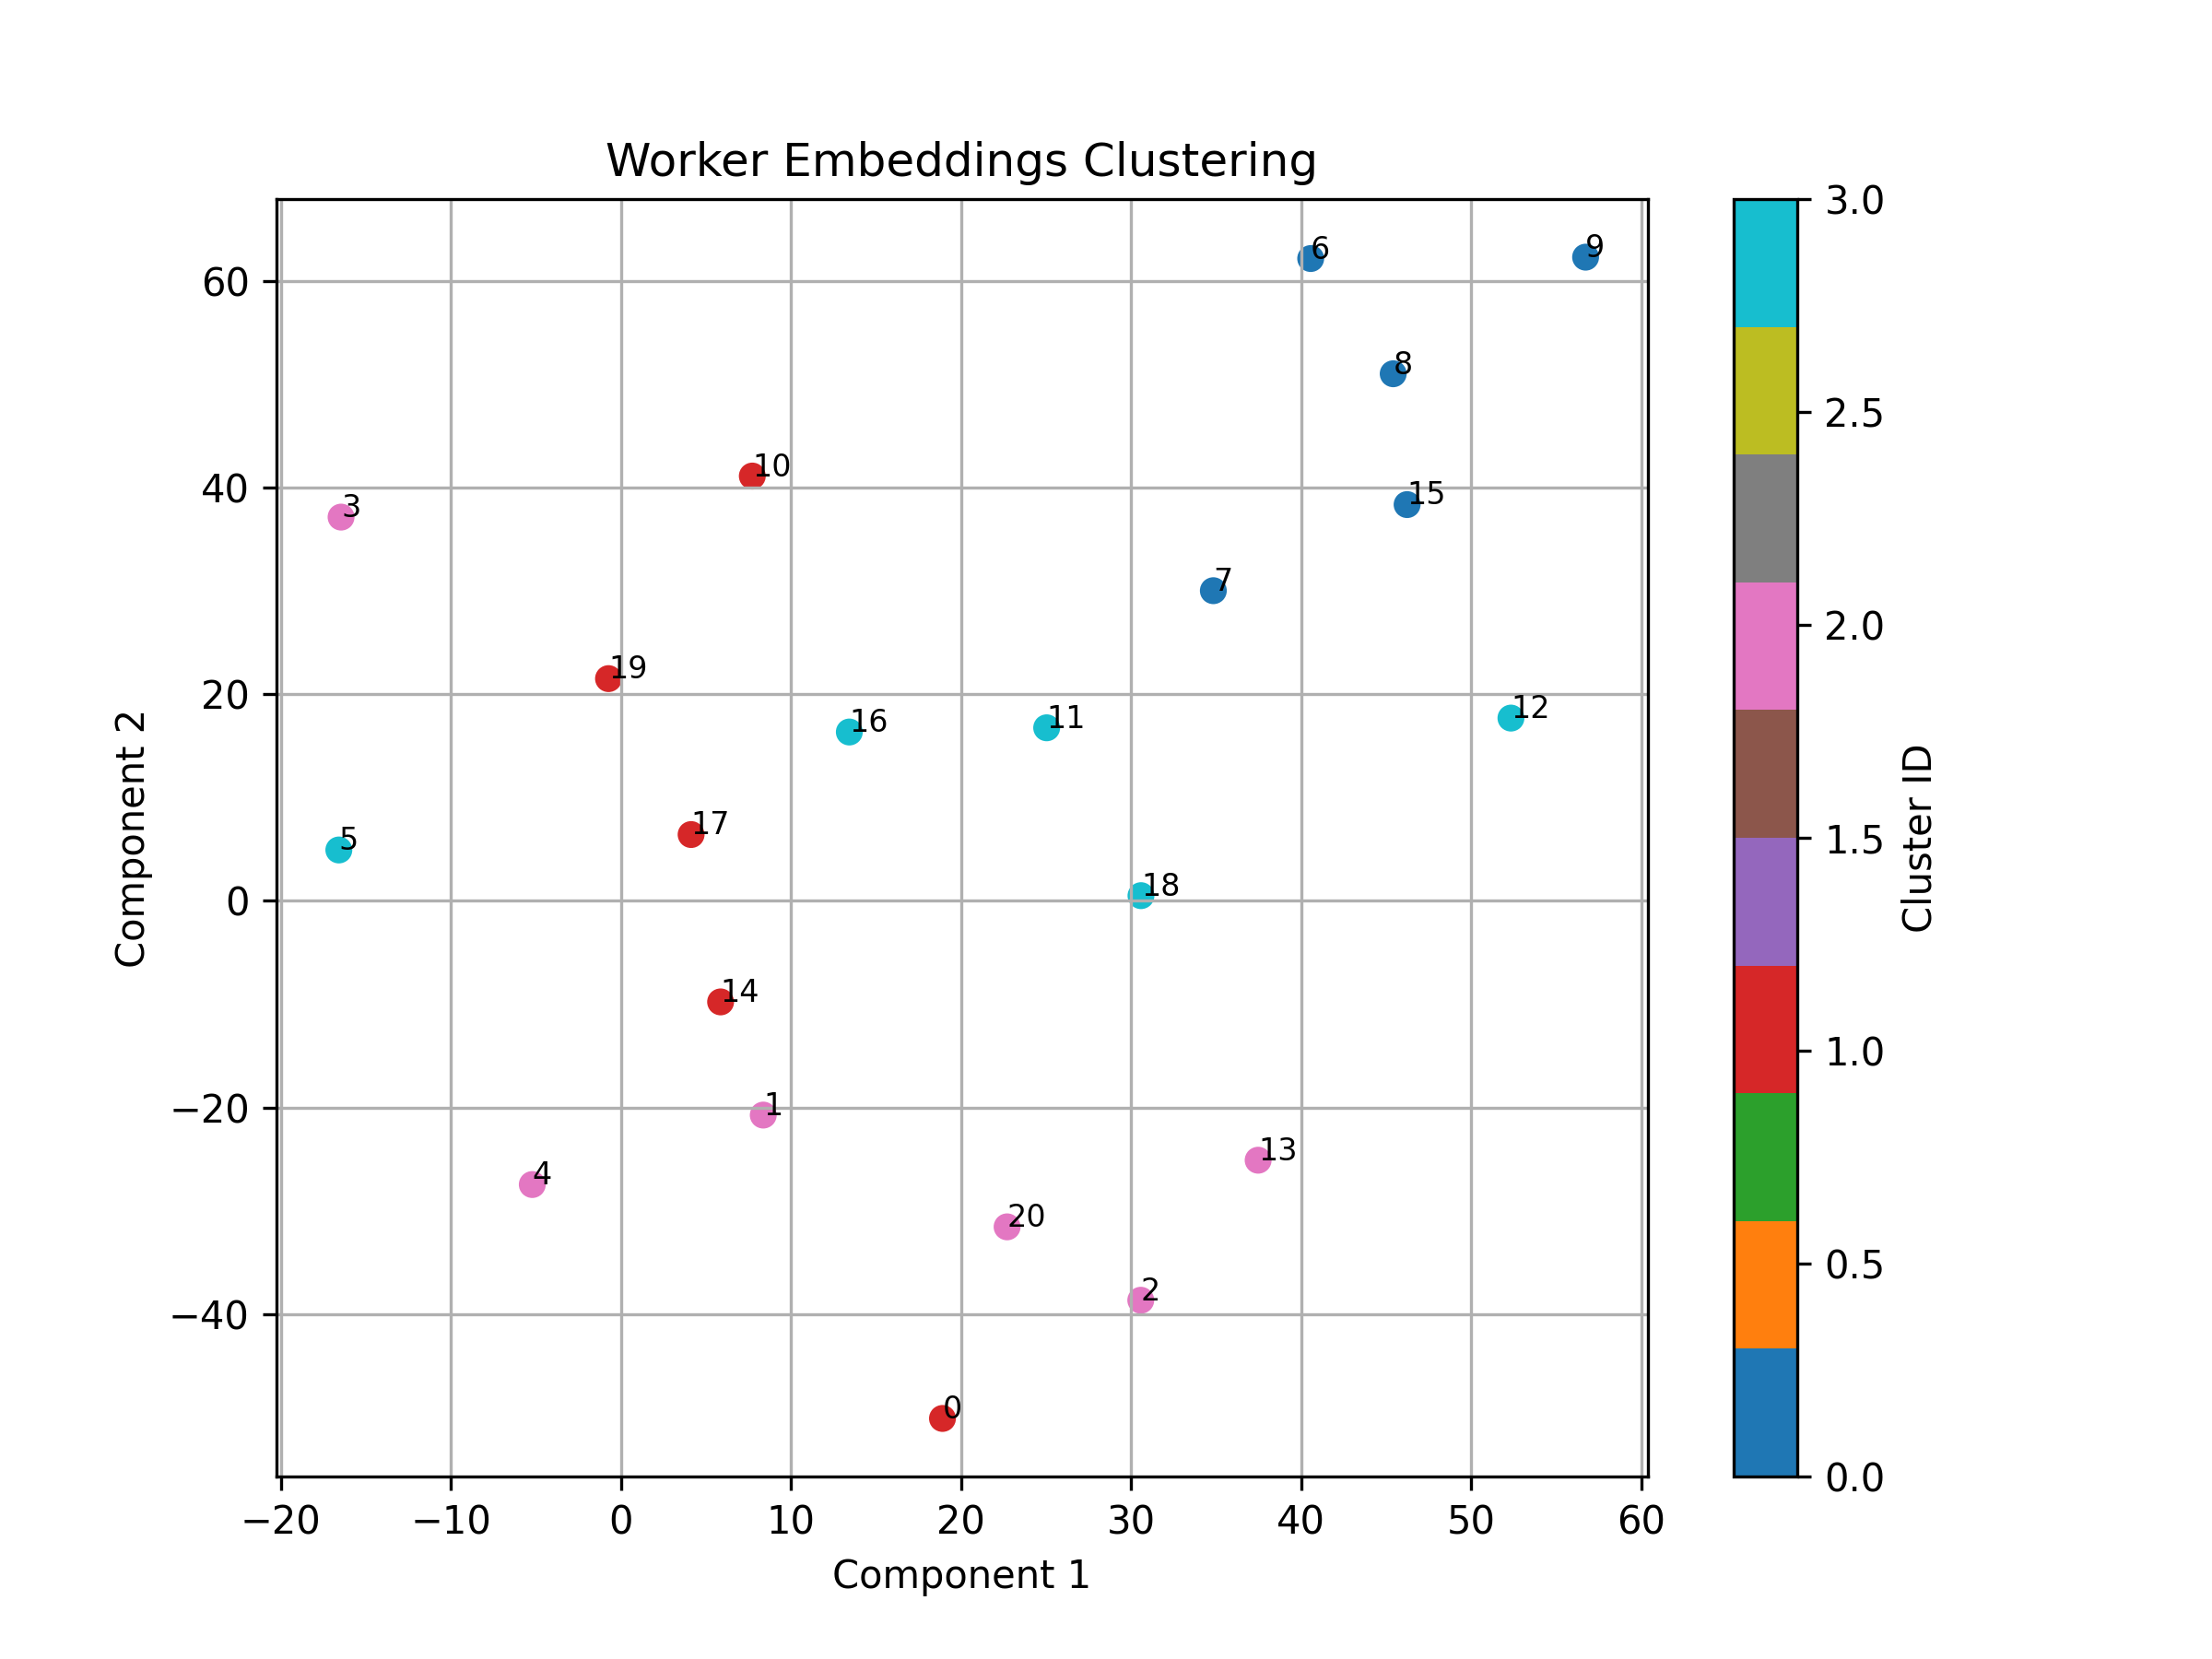

The file beside this chart, header and first rows:
worker_id, cluster, tsne_x, tsne_y
0, 0, 18.91, -50.09
1, 0, 8.372, -20.73
2, 0, 30.57, -38.66
3, 0, -16.45, 37.14
4, 0, -5.209, -27.46
5, 0, -16.58, 4.924
6, 0, 40.56, 62.17
7, 0, 34.84, 30.02
8, 0, 45.41, 51.02
9, 0, 56.73, 62.3
10, 0, 7.728, 41.11
11, 0, 25.04, 16.75
12, 0, 52.34, 17.69
13, 0, 37.47, -25.1
14, 0, 5.864, -9.78
15, 0, 46.23, 38.35
16, 0, 13.43, 16.34
17, 0, 4.13, 6.418
18, 0, 30.58, 0.5034
19, 0, -0.7272, 21.51
20, 0, 22.71, -31.55
